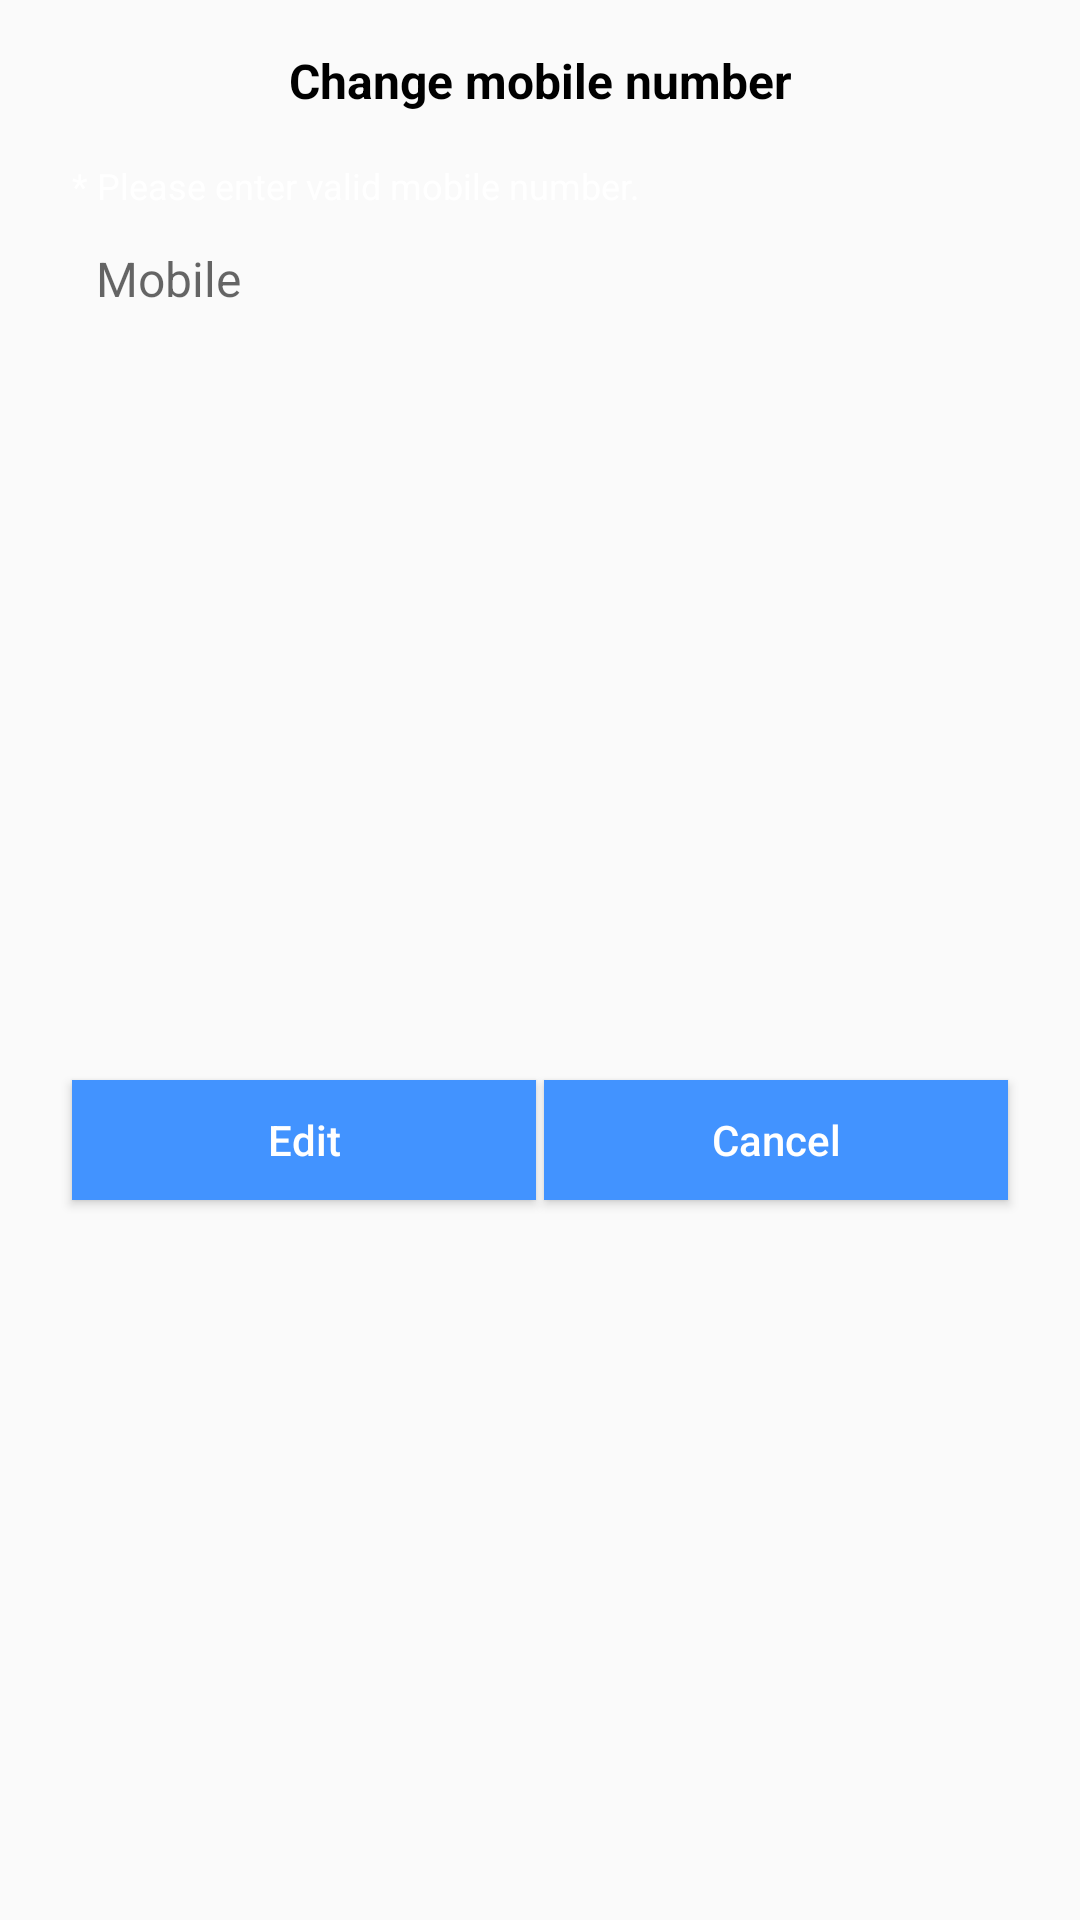

The Android layout XML behind this screen, and the referenced resources:
<!-- AndroidManifest.xml: application theme AppTheme -->
<!-- res/layout/custom_alert_edit_mobile.xml -->
<?xml version="1.0" encoding="utf-8"?>
<LinearLayout xmlns:android="http://schemas.android.com/apk/res/android"
    xmlns:app="http://schemas.android.com/apk/res-auto"
    android:layout_width="match_parent"
    android:layout_height="wrap_content">

    <LinearLayout
        android:layout_width="match_parent"
        android:layout_height="match_parent"
        android:layout_marginStart="8dp"
        android:layout_marginEnd="8dp"
        android:background="@drawable/button_rounded_primary_border"
        android:orientation="vertical">

        <TextView
            android:id="@+id/textView4"
            android:layout_width="match_parent"
            android:layout_height="wrap_content"
            android:layout_marginTop="16dp"
            android:layout_marginBottom="16dp"
            android:gravity="center_horizontal"
            android:text="@string/edit_mobile"
            android:textColor="@android:color/black"
            android:textSize="16sp"
            android:textStyle="bold" />

        <TextView
            android:id="@+id/mobile_required_hint"
            android:layout_width="match_parent"
            android:layout_height="wrap_content"
            android:layout_marginStart="16dp"
            android:layout_marginEnd="16dp"
            android:layout_marginBottom="4dp"
            android:text="@string/please_enter_valid_mobile_number"
            android:textColor="@android:color/white"
            android:textSize="12sp"/>

        <EditText
            android:id="@+id/mobile_edit_ed"
            android:layout_width="match_parent"
            android:layout_height="wrap_content"
            android:layout_marginStart="16dp"
            android:layout_marginEnd="16dp"
            android:background="@drawable/edit_text_grey_simple"
            android:hint="@string/mobile"
            android:inputType="phone"
            android:padding="8dp"
            android:textSize="16sp" />

        <androidx.constraintlayout.widget.ConstraintLayout
            android:layout_width="match_parent"
            android:layout_height="match_parent"
            android:layout_marginTop="8dp"
            android:layout_marginBottom="8dp">

            <Button
                android:id="@+id/edit_btn"
                android:layout_width="0dp"
                android:layout_height="40dp"
                android:layout_marginStart="16dp"
                android:layout_marginLeft="16dp"
                android:layout_marginTop="16dp"
                android:layout_marginBottom="8dp"
                android:background="@color/colorPrimary"
                android:text="@string/edit"
                android:textAllCaps="false"
                android:textColor="#FFFFFF"
                app:layout_constraintBottom_toBottomOf="parent"
                app:layout_constraintStart_toStartOf="parent"
                app:layout_constraintTop_toTopOf="parent"
                app:layout_constraintWidth_percent="0.45" />

            <Button

                android:id="@+id/cancel_button"
                android:layout_width="0dp"
                android:layout_height="40dp"
                android:layout_marginTop="16dp"
                android:layout_marginEnd="16dp"
                android:layout_marginRight="16dp"
                android:layout_marginBottom="8dp"
                android:background="@color/colorPrimary"
                android:text="@string/cancel"
                android:textAllCaps="false"
                android:textColor="#FFFFFF"
                app:layout_constraintBottom_toBottomOf="parent"
                app:layout_constraintEnd_toEndOf="parent"
                app:layout_constraintTop_toTopOf="parent"
                app:layout_constraintWidth_percent="0.45" />
        </androidx.constraintlayout.widget.ConstraintLayout>

    </LinearLayout>

</LinearLayout>
<!-- resources referenced by this layout -->
<resources>
  <color name="colorPrimary">#4293ff</color>
  <string name="cancel">Cancel</string>
  <string name="edit">Edit</string>
  <string name="edit_mobile">Change mobile number</string>
  <string name="mobile">Mobile</string>
  <string name="please_enter_valid_mobile_number">* Please enter valid mobile number.</string>
  <style name="AppTheme" parent="Theme.AppCompat.Light.DarkActionBar">
          
          <item name="colorPrimary">@color/colorPrimary</item>
          <item name="colorPrimaryDark">@color/colorPrimaryDark</item>
          <item name="colorAccent">@color/colorAccent</item>
      </style>
  <color name="colorPrimaryDark">#3F82DC</color>
  <color name="colorAccent">#f5a623</color>
</resources>
